Dataset: data (GitHub, KyklyMachine/Coins-mint). Classes: 1 chervonets 1923, 1 kopek 1924 to 1925, 1 kopek 1926 to 1935, 1 kopek 1935 to 1936, 1 kopek 1937 to 1946, 1 kopek 1948 to 1956, 1 kopek 1957, 1 kopek 1958, 1 kopek 1961 to 1991, 1 poltinnik 1924 to 1927, 1 ruble 1921 to 1922, 1 ruble 1924, 1 ruble 1958, 1 ruble 1961, 1 ruble 1964 to 1991, 1 ruble 1991, 10 kopeks 1921 to 1923, 10 kopeks 1924 to 1931, 10 kopeks 1931 to 1934, 10 kopeks 1935 to 1936, 10 kopeks 1937 to 1946, 10 kopeks 1948 to 1956, 10 kopeks 1957, 10 kopeks 1958, 10 kopeks 1961 to 1991, 10 rubles 1991 to 1992, 15 kopeks 1921 to 1923, 15 kopeks 1924 to 1931, 15 kopeks 1931 to 1934, 15 kopeks 1935 to 1936, 15 kopeks 1937 to 1946, 15 kopeks 1948 to 1956, 15 kopeks 1957, 15 kopeks 1958, 15 kopeks 1961 to 1991, 2 kopeks 1924 to 1925, 2 kopeks 1926 to 1935, 2 kopeks 1935 to 1936, 2 kopeks 1937 to 1946, 2 kopeks 1948 to 1956, 2 kopeks 1957, 2 kopeks 1958, 2 kopeks 1961 to 1991, 20 kopeks 1921 to 1923, 20 kopeks 1924 to 1931, 20 kopeks 1931 to 1934, 20 kopeks 1935 to 1936, 20 kopeks 1937 to 1946, 20 kopeks 1948 to 1956, 20 kopeks 1957, 20 kopeks 1961 to 1991, 3 kopeks 1924, 3 kopeks 1926 to 1935, 3 kopeks 1935 to 1936, 3 kopeks 1937 to 1946, 3 kopeks 1948 to 1956, 3 kopeks 1957, 3 kopeks 1958, 3 kopeks 1961 to 1991, 5 kopeks 1924, 5 kopeks 1926 to 1935, 5 kopeks 1935 to 1936, 5 kopeks 1937 to 1946, 5 kopeks 1948 to 1956, 5 kopeks 1957, 5 kopeks 1958, 5 kopeks 1961 to 1991, 5 rubles 1991, 50 kopeks 1921 to 1922, 50 kopeks 1961, 50 kopeks 1964 to 1991, 50 kopeks 1991, half kopek 1925 to 1928.

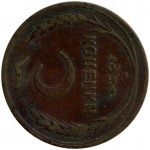
Label: 3 kopeks 1924

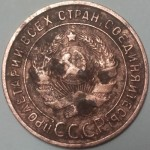
Label: 1 kopek 1924 to 1925

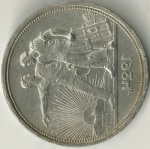
Label: 1 ruble 1924

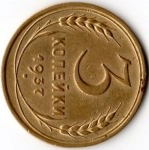
Label: 3 kopeks 1937 to 1946

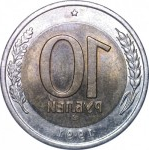
Label: 10 rubles 1991 to 1992

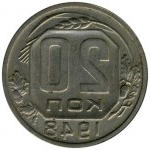
Label: 20 kopeks 1948 to 1956
